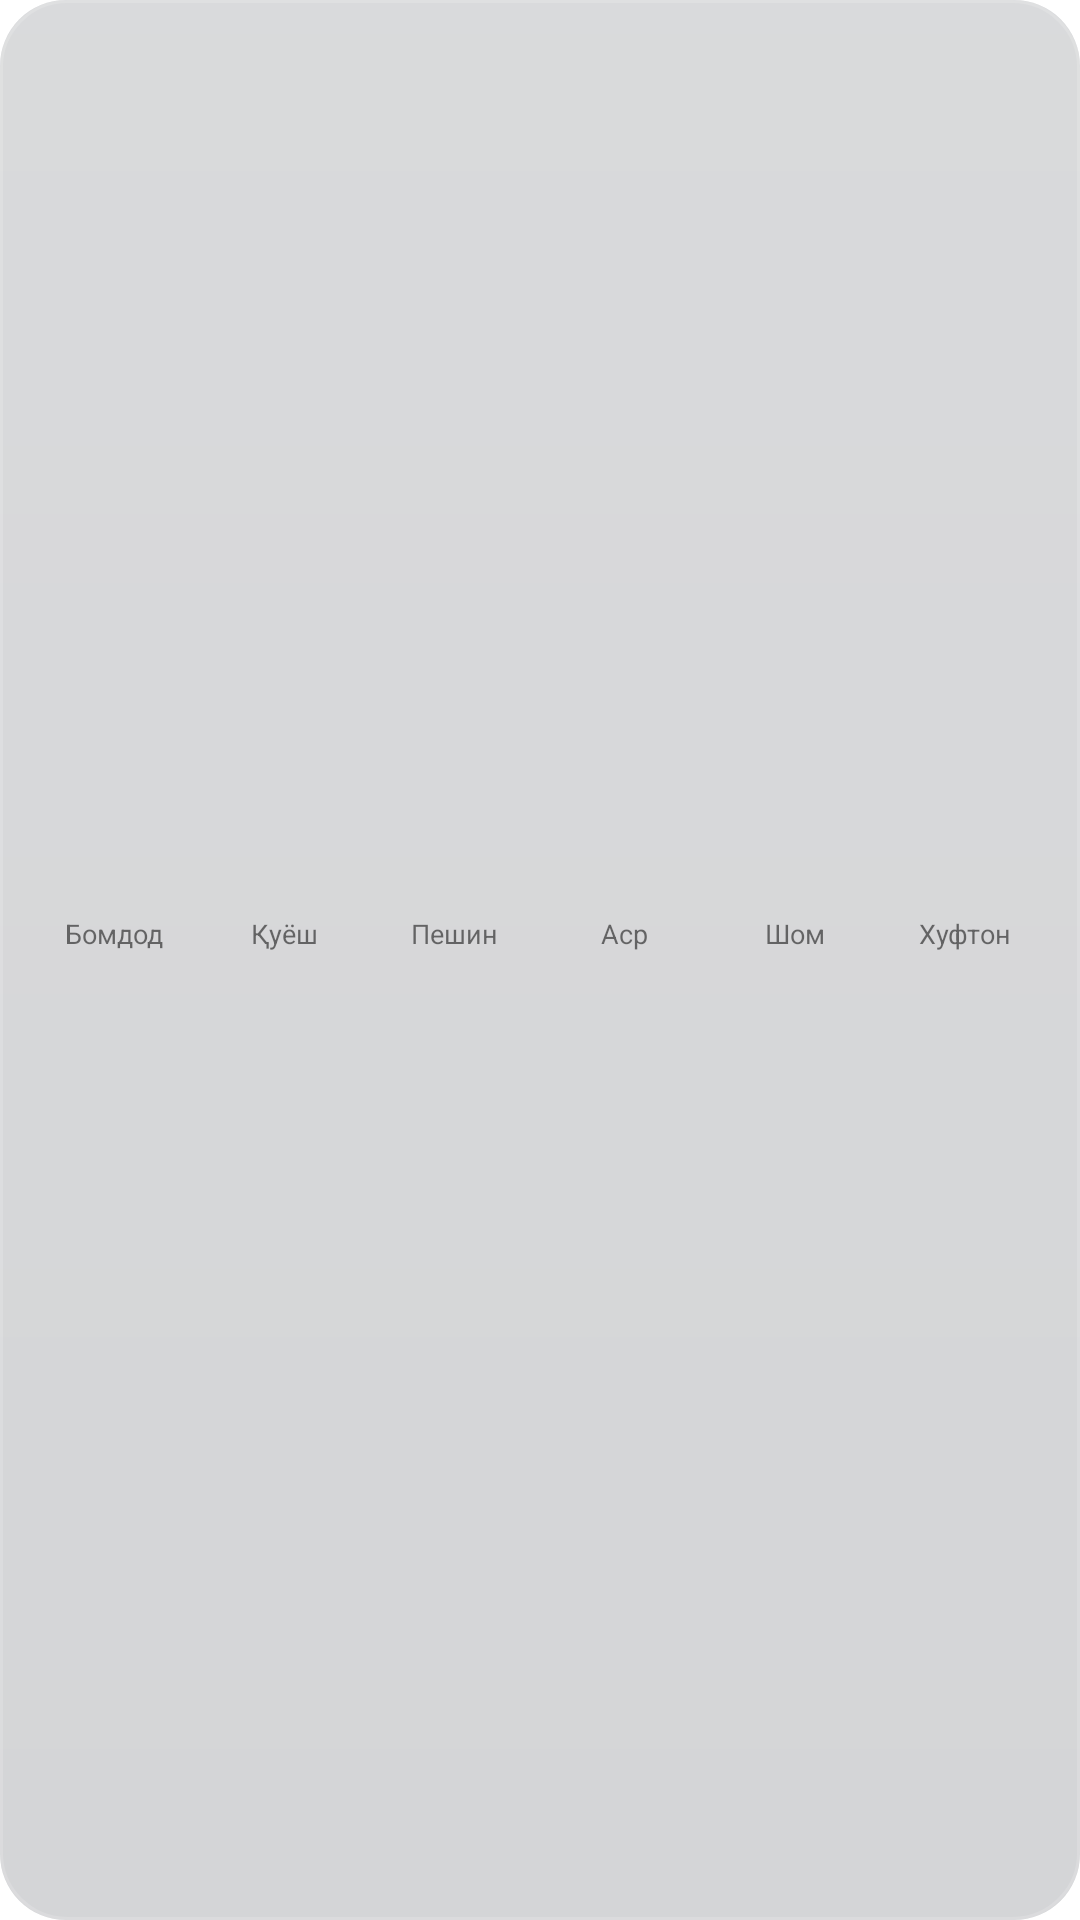

Layout XML and referenced resources for this Android screen:
<!-- AndroidManifest.xml: fallback theme Theme.MaterialComponents.DayNight.NoActionBar -->
<!-- res/layout/widget_strip.xml -->
<?xml version="1.0" encoding="utf-8"?>
<LinearLayout xmlns:android="http://schemas.android.com/apk/res/android"
    android:id="@+id/widget_root"
    android:layout_width="match_parent"
    android:layout_height="match_parent"
    android:orientation="horizontal"
    android:background="@drawable/glass_bg"
    android:padding="10dp"
    android:gravity="center_vertical">

    <LinearLayout style="@style/StripCell">
        <TextView android:id="@+id/strip_name_fajr" style="@style/StripName" android:text="@string/prayer_fajr" />
        <TextView android:id="@+id/strip_time_fajr" style="@style/StripTime" />
    </LinearLayout>
    <LinearLayout style="@style/StripCell">
        <TextView android:id="@+id/strip_name_sunrise" style="@style/StripName" android:text="@string/prayer_sunrise" />
        <TextView android:id="@+id/strip_time_sunrise" style="@style/StripTime" />
    </LinearLayout>
    <LinearLayout style="@style/StripCell">
        <TextView android:id="@+id/strip_name_dhuhr" style="@style/StripName" android:text="@string/prayer_dhuhr" />
        <TextView android:id="@+id/strip_time_dhuhr" style="@style/StripTime" />
    </LinearLayout>
    <LinearLayout style="@style/StripCell">
        <TextView android:id="@+id/strip_name_asr" style="@style/StripName" android:text="@string/prayer_asr" />
        <TextView android:id="@+id/strip_time_asr" style="@style/StripTime" />
    </LinearLayout>
    <LinearLayout style="@style/StripCell">
        <TextView android:id="@+id/strip_name_maghrib" style="@style/StripName" android:text="@string/prayer_maghrib" />
        <TextView android:id="@+id/strip_time_maghrib" style="@style/StripTime" />
    </LinearLayout>
    <LinearLayout style="@style/StripCell">
        <TextView android:id="@+id/strip_name_isha" style="@style/StripName" android:text="@string/prayer_isha" />
        <TextView android:id="@+id/strip_time_isha" style="@style/StripTime" />
    </LinearLayout>
</LinearLayout>
<!-- resources referenced by this layout -->
<resources>
  <!-- drawable glass_bg (drawable) -->
  <?xml version="1.0" encoding="utf-8"?>
  <layer-list xmlns:android="http://schemas.android.com/apk/res/android">
      <item>
          <shape android:shape="rectangle">
              <corners android:radius="22dp" />
              <solid android:color="#2E0B1220" />
          </shape>
      </item>
      <item>
          <shape android:shape="rectangle">
              <corners android:radius="22dp" />
              <gradient
                  android:angle="270"
                  android:startColor="#24FFFFFF"
                  android:endColor="#08FFFFFF" />
          </shape>
      </item>
      <item>
          <shape android:shape="rectangle">
              <corners android:radius="22dp" />
              <stroke android:width="1dp" android:color="#26FFFFFF" />
          </shape>
      </item>
  </layer-list>
  <string name="prayer_asr">Аср</string>
  <string name="prayer_dhuhr">Пешин</string>
  <string name="prayer_fajr">Бомдод</string>
  <string name="prayer_isha">Хуфтон</string>
  <string name="prayer_maghrib">Шом</string>
  <string name="prayer_sunrise">Қуёш</string>
  <style name="StripCell">
          <item name="android:layout_width">0dp</item>
          <item name="android:layout_height">wrap_content</item>
          <item name="android:layout_weight">1</item>
          <item name="android:orientation">vertical</item>
          <item name="android:gravity">center_horizontal</item>
      </style>
  <style name="StripName">
          <item name="android:layout_width">wrap_content</item>
          <item name="android:layout_height">wrap_content</item>
          <item name="android:textColor">@color/widget_dim</item>
          <item name="android:textSize">9sp</item>
      </style>
  <style name="StripTime">
          <item name="android:layout_width">wrap_content</item>
          <item name="android:layout_height">wrap_content</item>
          <item name="android:textColor">@color/widget_ink</item>
          <item name="android:textSize">13sp</item>
          <item name="android:textStyle">bold</item>
      </style>
  <color name="widget_ink">#F8FAFC</color>
</resources>
